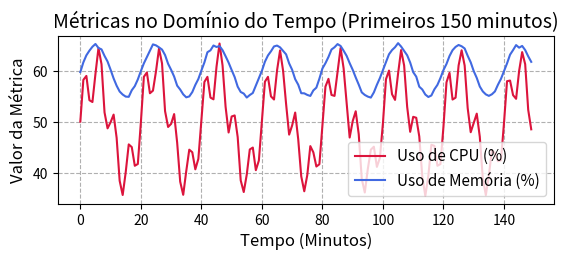
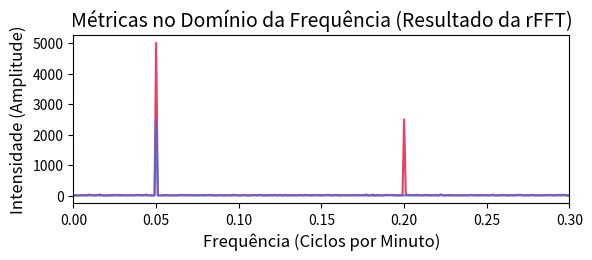
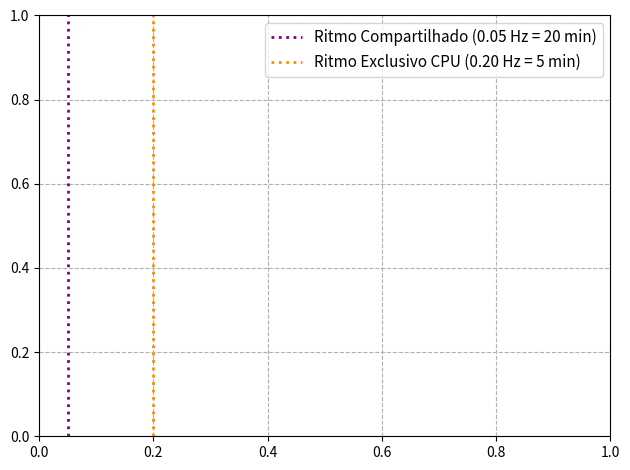

Python code for these plots, in order:
import numpy as np
import matplotlib.pyplot as plt

# 1. Configurações Iniciais de Tempo (1000 minutos)
tempo = np.arange(0, 1000, 1)

# 2. Criando as Métricas Fictícias (Domínio do Tempo)
# Vamos colocar um ritmo comum: um pico a cada 20 minutos (Frequência = 1/20 = 0.05 Hz)
ritmo_compartilhado = np.sin(2 * np.pi * (1/20) * tempo)

# A CPU terá o ritmo compartilhado + um pico rápido a cada 5 minutos + ruído
ruido_cpu = np.random.normal(0, 0.5, len(tempo))
ritmo_exclusivo_cpu = 0.5 * np.sin(2 * np.pi * (1/5) * tempo)
metrica_cpu = 50 + 10 * (ritmo_compartilhado + ritmo_exclusivo_cpu) + ruido_cpu

# A Memória terá apenas o ritmo compartilhado + um ruído leve
ruido_memoria = np.random.normal(0, 0.2, len(tempo))
metrica_memoria = 60 + 5 * ritmo_compartilhado + ruido_memoria

# 3. Aplicando a rFFT (Transformada de Fourier Real)
# O algoritmo extrai os componentes reais de frequência
frequencias_calculadas = np.fft.rfftfreq(len(tempo), d=1) # Eixo X da frequência

rfft_cpu = np.abs(np.fft.rfft(metrica_cpu - np.mean(metrica_cpu))) # Removemos a média para ignorar o "chão" do gráfico
rfft_memoria = np.abs(np.fft.rfft(metrica_memoria - np.mean(metrica_memoria)))

# 4. Plotando os Gráficos para Comparação
plt.figure(figsize=(14, 10))

# Subplot 1: Gráfico no Domínio do Tempo (O que o Engenheiro de TI vê)
plt.subplot(2, 1, 1)
plt.plot(tempo[:150], metrica_cpu[:150], label='Uso de CPU (%)', color='crimson')
plt.plot(tempo[:150], metrica_memoria[:150], label='Uso de Memória (%)', color='royalblue')
plt.title('Métricas no Domínio do Tempo (Primeiros 150 minutos)', fontsize=14)
plt.xlabel('Tempo (Minutos)', fontsize=12)
plt.ylabel('Valor da Métrica', fontsize=12)
plt.grid(True, linestyle='--')
plt.legend(fontsize=11)

# Subplot 2: Gráfico no Domínio da Frequência (O que o FuseGuard vê)
plt.subplot(2, 1, 2)
# Vamos limitar o eixo X para facilitar a visualização das frequências baixas (ritmos principais)
plt.plot(frequencias_calculadas, rfft_cpu, label='Ritmos da CPU', color='crimson', alpha=0.8)
plt.plot(frequencias_calculadas, rfft_memoria, label='Ritmos da Memória', color='royalblue', alpha=0.8)
plt.title('Métricas no Domínio da Frequência (Resultado da rFFT)', fontsize=14)
plt.xlabel('Frequência (Ciclos por Minuto)', fontsize=12)
plt.ylabel('Intensidade (Amplitude)', fontsize=12)
plt.xlim(0, 0.3) # Foco nas frequências que importam

# Destacando o ritmo compartilhado encontrado pela rFFT (1 ciclo a cada 20 min = 0.05)
plt.axvline(x=0.05, color='purple', linestyle=':', linewidth=2, label='Ritmo Compartilhado (0.05 Hz = 20 min)')
# Destacando o ritmo exclusivo da CPU (1 ciclo a cada 5 min = 0.20)
plt.axvline(x=0.20, color='darkorange', linestyle=':', linewidth=2, label='Ritmo Exclusivo CPU (0.20 Hz = 5 min)')
plt.grid(True, linestyle='--')
plt.legend(fontsize=11)

plt.tight_layout()
plt.show()
